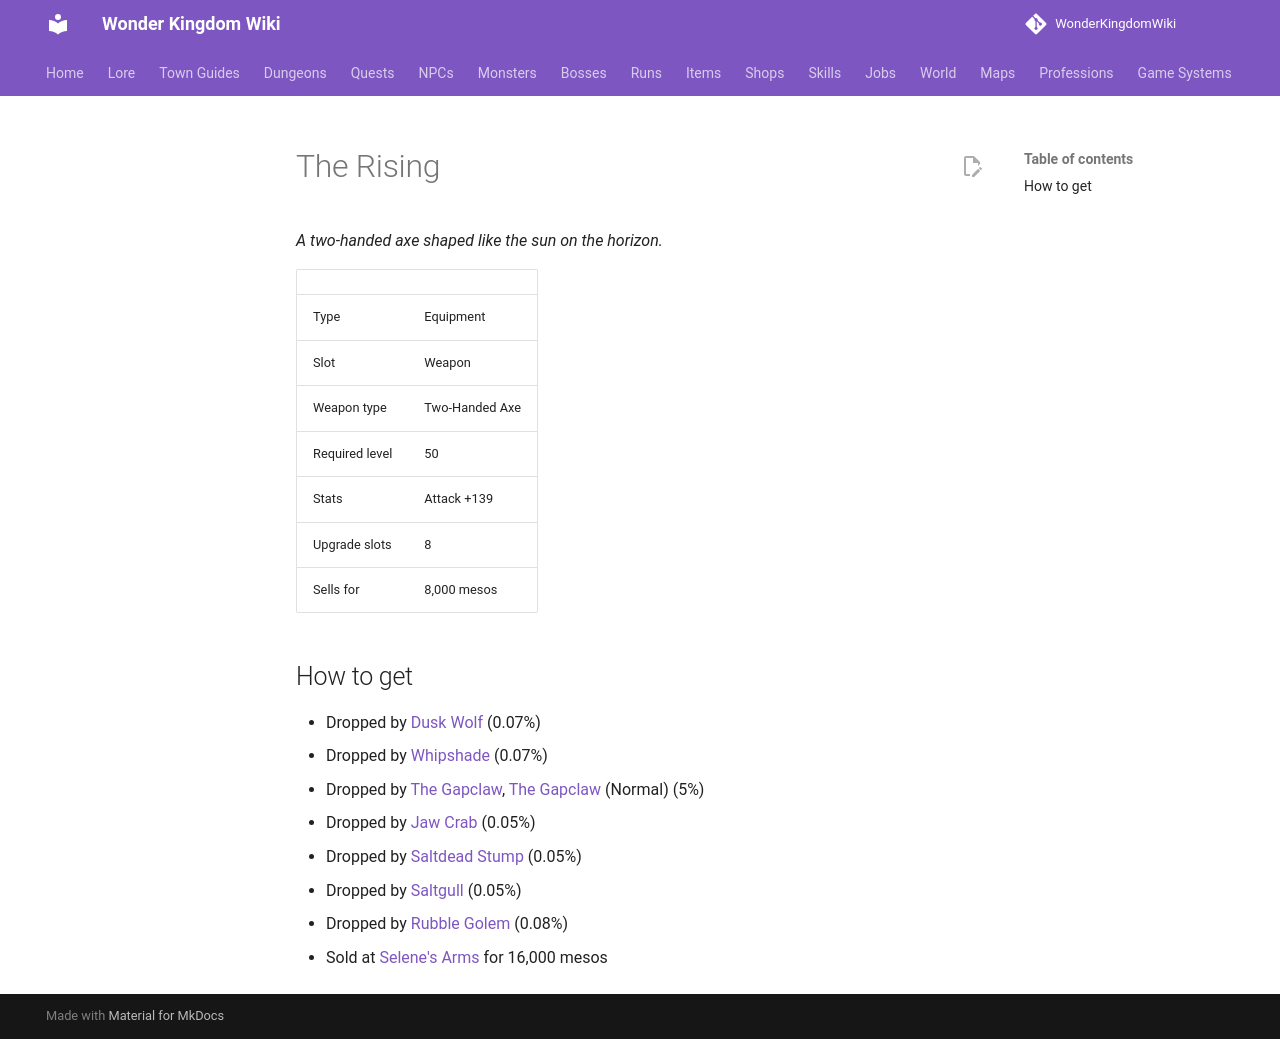

repository: alonohana627/WonderKingdomWiki · page: items/the_rising/index.html · generator: mkdocs

<!-- Generated by tools/generate.py from GameLib. Do not edit: changes are overwritten. -->

# The Rising

*A two-handed axe shaped like the sun on the horizon.*

|  |  |
|---|---|
| Type | Equipment |
| Slot | Weapon |
| Weapon type | Two-Handed Axe |
| Required level | 50 |
| Stats | Attack +139 |
| Upgrade slots | 8 |
| Sells for | 8,000 mesos |

## How to get

- Dropped by [Dusk Wolf](../monsters/dusk_wolf.md) (0.07%)
- Dropped by [Whipshade](../monsters/whipshade.md) (0.07%)
- Dropped by [The Gapclaw](../monsters/gapclaw.md), [The Gapclaw](../bosses/gapclaw.md) (Normal) (5%)
- Dropped by [Jaw Crab](../monsters/jaw_crab.md) (0.05%)
- Dropped by [Saltdead Stump](../monsters/saltdead_stump.md) (0.05%)
- Dropped by [Saltgull](../monsters/saltgull.md) (0.05%)
- Dropped by [Rubble Golem](../monsters/rubble_golem.md) (0.08%)
- Sold at [Selene's Arms](../shops/selsior_arms.md) for 16,000 mesos
